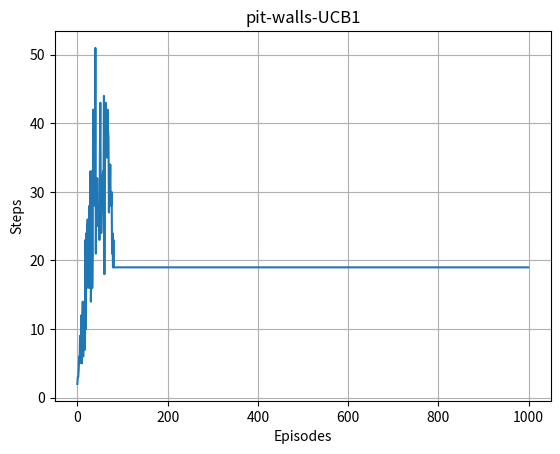
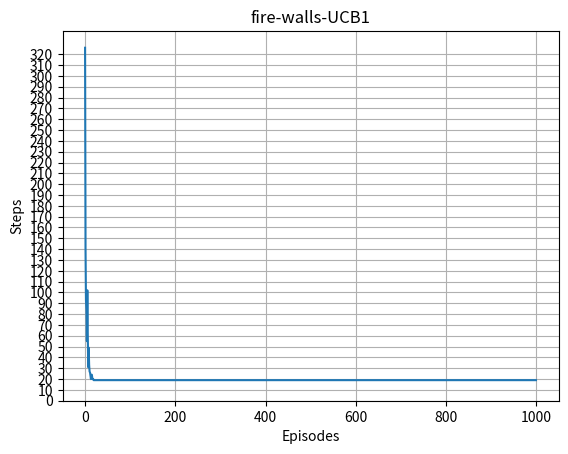

Write Python code to recreate these figures, in order.
import numpy as np

class Q_maze():
    '''
    Resuelve laberintos empleando el algoritmo Q-Learning. Se consideran dos casos. El primer caso considera un laberinto compuestos por fosas, es decir, cuando el agente cae en una fosa se muere y finaliza el episodio, notar que tambien finaliza cuando llega a la meta. El segundo caso es un laberinto con paredes de fuego, el fuego no mata al agente, pero le hace daño al quemarlo, por lo que recibe un castigo cada vez que toca el fuego, el episodio termina exclusivamente cuando el agente llega a la meta, sin importar cuánto se haya quemado. 


    #### Parámetros:

    `rewards` --  matriz de recompensas que compone la estructura del laberinto.

    `episodes` -- cantidad de iteraciones que se empleará en el algoritmo Q-Learning.

    `discount_rate` -- tasa de descuento.
    
    `method` -- estrategia de exploracion-explotacion, puede ser e-greedy o UCB1.

    `epsilon` -- valor de epsilon que se emplea cuando se utiliza una estrategia e-greedy (por defecto epsilon = 0.1).

    `game` -- tipo de laberinto compuesto por fosas, o por paredes de fuego (pit-walls o fire-walls, respectivamente).

    '''
    def __init__(self, rewards, episodes=1000, discount_rate=0.9, alpha=0.2, method = 'e-greedy', epsilon = 0.1, game = 'pit-walls'):

        self.episodes = episodes
        self.alpha = alpha
        self.discount_rate = discount_rate
        self.method = method
        self.epsilon = epsilon
        self.rewards = rewards
        self.game = game
        self.actions = np.array([0, 1, 2, 3]) #{0:'izquierda', 1:'arriba', 2:'derecha', 3:'abajo'}
        self.times_actions = np.zeros((rewards.shape[0], rewards.shape[1], 4))#Se cuenta la cantidad de veces que se tomo una accion en cada estado
        self.q_table = None
        self.steps = np.zeros(episodes)

    def chequear_estado_terminal(self, state):
        '''Devuelve True o False si un estado es terminal o no, respectivamente
        
        #### Parametros:
        `state` -- estado a evaluar si es absorbente o no.      
        
        '''
        if self.game == 'pit-walls':#No se puede traspasar las paredes (aquellas ubicaciones que tienen un casigo de -100), ya que representan un estado terminal (absorbente). Ej: Chocar con una pared te mata.
            if (self.rewards[state[0],state[1]] != -1):
                return True
            else:
                return False
        elif self.game == 'fire-walls':#Las ubicaciones que tienen un castigo de -100 no representan un estado terminal (absorbente). Ej: Chocar con una pared te quema.
            if (self.rewards[state[0],state[1]] == 500):
                return True
            else:
                return False
        else:
            raise ValueError('El tipo de juego debe ser valido (pit-walls o fire-walls).')
            
    def estado_inicial(self, fixed = True, estado = [1,0]):
        ''' Devuelve el estado inicial en el cual el agente comienza a recorrer el laberinto
        
        
        #### Parámetros:
        
        `fixed` -- True o False, indica si se parte de un estado fijo o aleatorio, respectivamente.

        '''

        if not fixed:
            dims = self.rewards.shape
            estado = np.random.randint(dims[0]), np.random.randint(dims[1]) #Genera una posicion aleatoria dentro de la matriz de recompensas

            while self.chequear_estado_terminal(estado):#Mientras la ubicacion sea un estado terminal, genero una nueva.
                estado = np.random.randint(dims[0]), np.random.randint(dims[1])
            return estado
        else:
            return estado



    def select_action(self, state, method, epsilon = float(0)):
        '''Devuelve una acción de acuerdo al metodo escogido (e-greedy o UCB1)
        
        #### Parámetros:

        `state` -- estado desde el cual se realiza la accion.

        `method` --  método que se usará para explorar-explotar.

        `epsilon` -- solo se utiliza en el método epsilon-greedy (por defecto epsilon = 0).

        '''
        if method == 'e-greedy':

            greedy_action = np.argmax(self.q_table[state[0],state[1]])
            explore_action = np.random.choice(self.actions)
            num = np.random.random()

            if num < epsilon:
                while explore_action == greedy_action:
                    explore_action = np.random.choice(self.actions)    
                return explore_action #No la mejor accion
            else:
                return greedy_action #Mejor accion

        elif method == 'UCB1':

            times_actions = self.times_actions[state[0],state[1]]#Contiene la cantidad de veces que se ha tomado cada accion en el estado indicado. (es un arreglo)

            number_not_choosen_actions = np.count_nonzero(times_actions==0) #Cuenta la cantidad de acciones que nunca se han escogido
            
            if (number_not_choosen_actions > 0):
                action = np.argwhere(times_actions==0).flatten()[0] #Devuelve la primera accion que nunca se ha usado de la lista de acciones en un estado determinado, podria tambien escogerse aleatoriamente. ### Hablarlo con el profe.
                self.times_actions[state[0],state[1],action] +=1

                return action

            else:

                qa = self.q_table[state[0],state[1], 0]
                qb = self.q_table[state[0],state[1], 1]
                qc = self.q_table[state[0],state[1], 2]
                qd = self.q_table[state[0],state[1], 3]

                ucba =  qa+ np.sqrt(2*np.log(self.episodes)/(times_actions[0]))
                ucbb =  qb+ np.sqrt(2*np.log(self.episodes)/(times_actions[1]))
                ucbc =  qc+ np.sqrt(2*np.log(self.episodes)/(times_actions[2]))
                ucbd =  qd+ np.sqrt(2*np.log(self.episodes)/(times_actions[3]))

                ucb = np.array([ucba, ucbb, ucbc, ucbd])

                action = np.argmax(ucb)

                self.times_actions[state[0],state[1],action] +=1 #Se suma una vez mas el numero de veces que la accion asignada 

                return action
        else:
            raise ValueError('El método seleccionado debe ser valido (como e-greedy o UCB-1)')


    def next_state(self, state, action):
        '''Devuelve en una lista los valores del estado siguiente luego de realizar una acción a partir de un estado previo.


        #### Parámetros:

        `state` -- estado previo a realizar la transicion.

        `action` -- accion que se toma para realizar la transicion, puede ser arriba (1), abajo (3), izquierda (0), o derecha (4).
        
        '''
        dims = self.rewards.shape
        s_row, s_column = state
        if action == 0 and s_column > 0: #Se mueve hacia la izquierda
            s_column -= 1

        elif action == 1 and s_row > 0: #Se mueve hacia arriba
            s_row -= 1

        elif action == 2 and s_column + 1 < dims[1]: #Se mueve hacia la derecha
            s_column += 1

        elif action == 3 and s_row + 1 < dims[0]: #Se mueve hacia abajo
            s_row += 1

        return s_row, s_column

    def train(self):
        '''Resuelve el problema del laberinto usando el algoritmo Q-Learning
        
        '''

        episodes = self.episodes
        epsilon = self.epsilon
        alpha = self.alpha
        gamma = self.discount_rate
        rewards = self.rewards

        self.q_table = np.zeros((rewards.shape[0], rewards.shape[1], 4))# Inicializacion de la tabla de valores Q para cada par estado-accion (comienzan todos con cero)

        for episode in range(episodes):

            state = self.estado_inicial(fixed=True)#por defecto el estado inicial es state = [1,0]
            
            while not self.chequear_estado_terminal(state):

                action = self.select_action(state, self.method, epsilon)
                next_state = self.next_state(state, action)
                reward = rewards[next_state[0], next_state[1]]# La recompensa depende del par estado/accion (transicion).
                
                Q_old = self.q_table[state[0], state[1], action]

                Q_new = Q_old * (1-alpha) + alpha * (reward + gamma * np.max(self.q_table[next_state[0], next_state[1]]))

                self.q_table[state[0], state[1], action] = Q_new

                state = next_state
                self.steps[episode] += 1 # en cada iteracion aumenta la cantidad de pasos antes de llegar a un estado terminal.


        
        return self.q_table

    def mejor_camino(self, state):
        '''Devuelve una lista que contiene todas las ubicaciones que se deben recorrer para llegar desde un estado a la solución del laberinto realizando la menor cantidad de pasos.
        
        Parámetros:

        `state` -- estado (debe ser una lista que contenga las cordenadas x, y. ej: [x, y])
        '''
        camino = []
        if self.chequear_estado_terminal(state):
            return camino

        else:
            
            camino.append(state)

        while not self.chequear_estado_terminal(state):
            action = self.select_action(state,'e-greedy') #Escojo un epsilon = 0 para que siempre escoja la mejor accion, por defecto es 0, por lo tanto no es necesario indicarlo
            state = self.next_state(state, action)
            camino.append(state)
        return camino    

    def plot_steps_per_episode(self):
        '''
        Grafica la cantidad de pasos que tardó cada episodio en llegar a un estado terminal.
        '''
        import matplotlib.pyplot as plt

        plt.figure(dpi=100)
        plt.plot(range(self.episodes),self.steps)
        plt.title(self.game+'-'+self.method)
        plt.xlabel('Episodes')
        plt.ylabel('Steps')

        plt.yticks(range(0,int(np.max(self.steps)),10))
        plt.grid()
        plt.show()
        
# Generacion de un ejemplo de matriz de recompensas (ver excel)
rewards = np.ones((9,9))*-100
rewards[1,0:6] = - 1
rewards[2,3] = -1
rewards[3,1:4] = -1
rewards[4,1] = -1
rewards[5,1:8] = -1
rewards[6,1] = -1
rewards[7,0:2] = -1
rewards[7,3:6] = -1
rewards[3:8,5] = -1
rewards[1:8,7] = -1
rewards[2,8] = 500
print(rewards)

### Probando el modelo...###

estado_inicio = [1, 0] # Cambiar estos valores si se quiere evaluar otro estado en el que el agente comience su recorrido.


model_fire = Q_maze(rewards, episodes = 1000, discount_rate = 0.9, alpha = 0.9, method = 'UCB1', epsilon = 0.1, game='fire-walls') #Laberinto con paredes de fuego. Notar que se esta utilizando el metodo UCB1, y no e-greedy. Cambiar el parametro a method = 'e-greedy' si lo desea.
model_fire.train()

print('Modelo Laberinto con paredes de fuego Entrenado!')
print(f'El mejor camino para llegar a la meta comenzando desde {estado_inicio} es {model_fire.mejor_camino(estado_inicio)}\n')


model_pit = Q_maze(rewards, episodes = 1000, discount_rate = 0.9, alpha = 0.9, method = 'UCB1', epsilon = 0.1, game='pit-walls')
model_pit.train()

print('Modelo Laberinto con fosas Entrenado!')
print(f'El mejor camino para llegar a la meta comenzando desde {estado_inicio} es {model_pit.mejor_camino(estado_inicio)}\n')

# Graficos de convergencia
model_pit.plot_steps_per_episode()
model_fire.plot_steps_per_episode()
